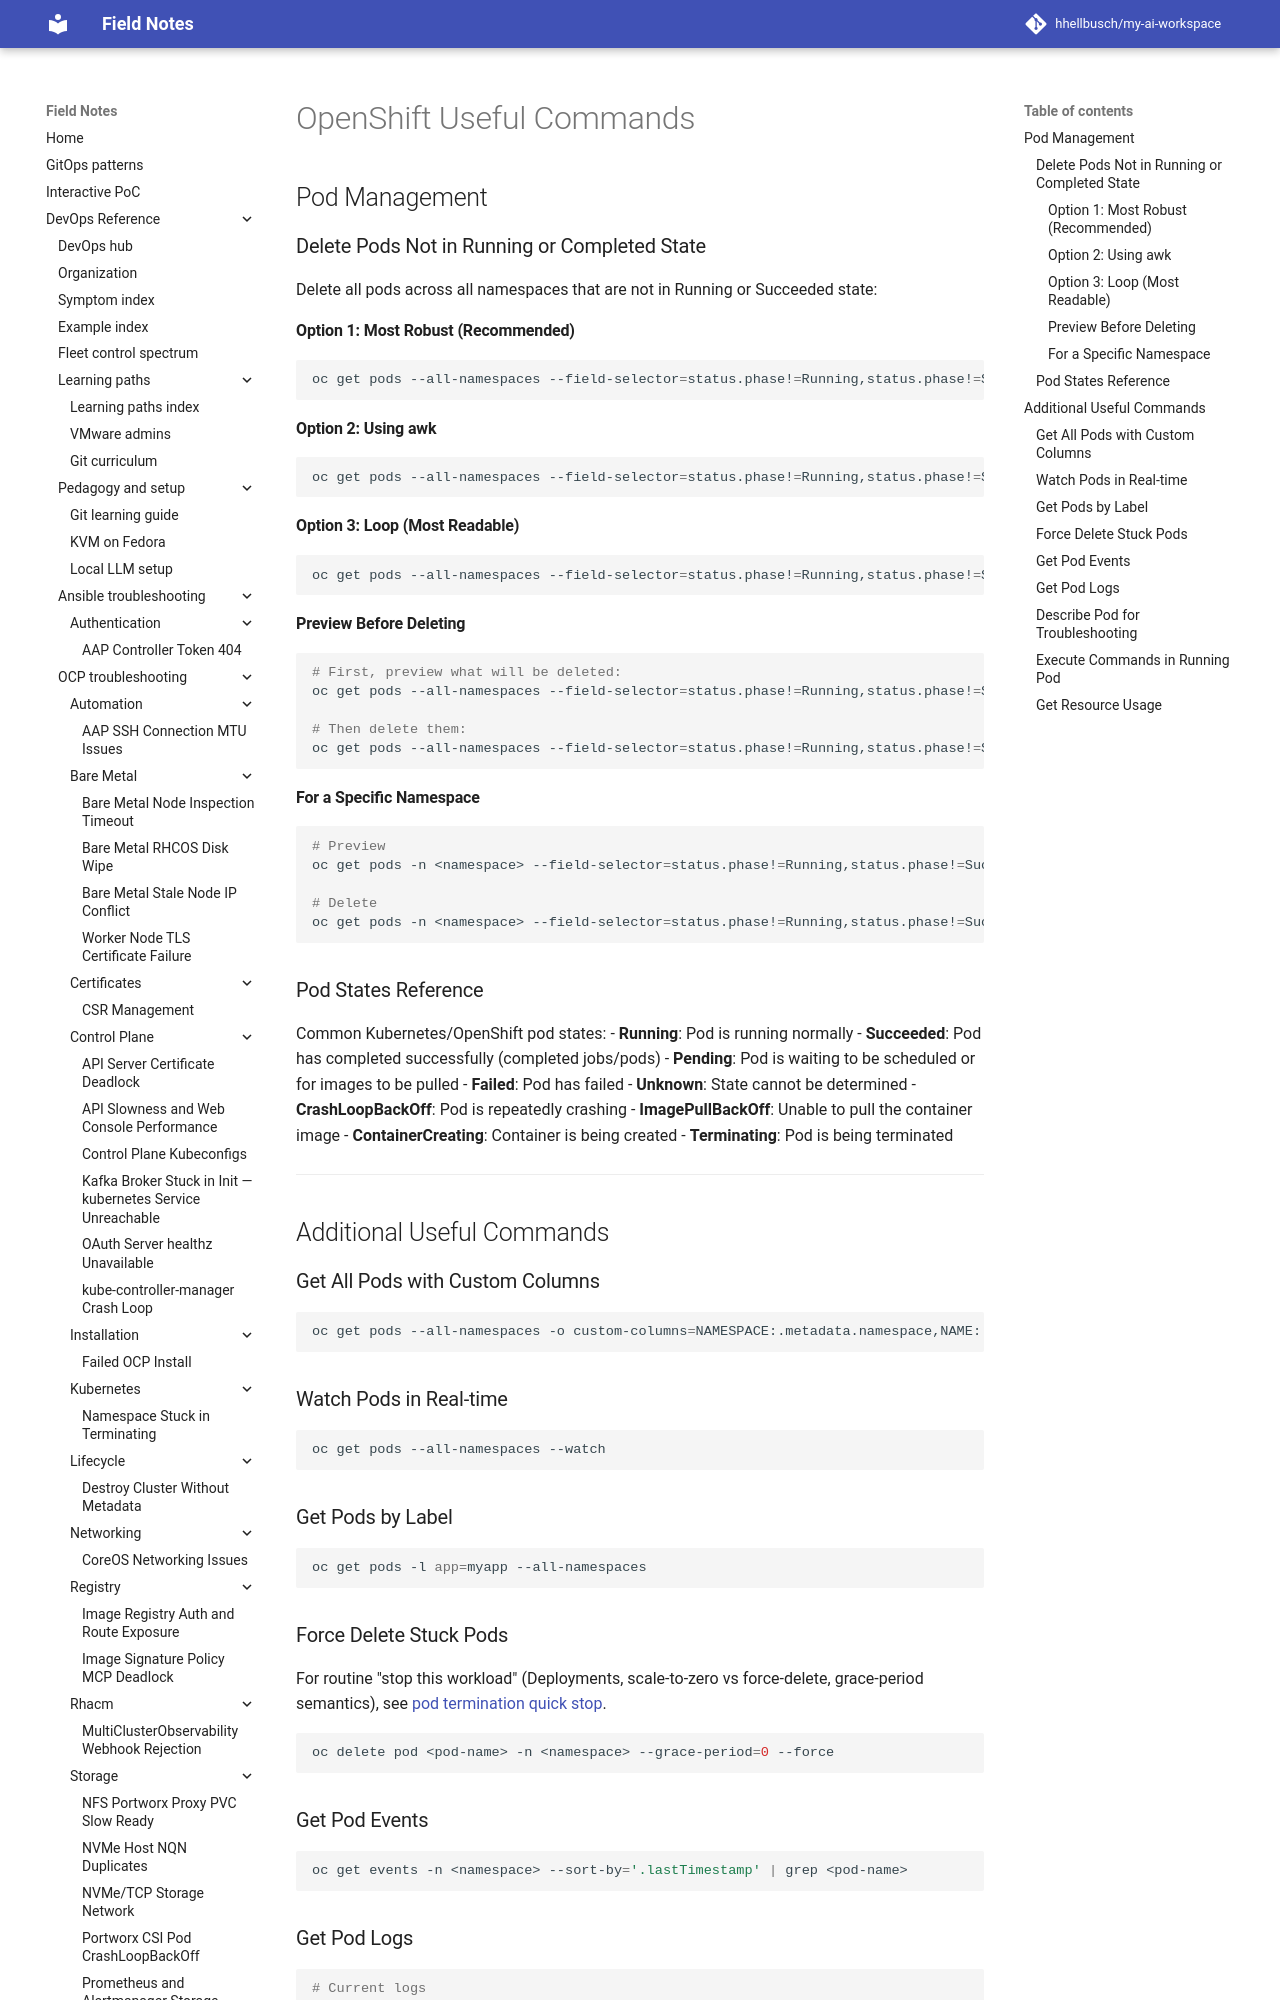

repository: hhellbusch/my-ai-workspace · page: devops/ocp/notes/openshift-useful-commands/index.html · generator: mkdocs

# OpenShift Useful Commands

## Pod Management

### Delete Pods Not in Running or Completed State

Delete all pods across all namespaces that are not in Running or Succeeded state:

#### Option 1: Most Robust (Recommended)
```bash
oc get pods --all-namespaces --field-selector=status.phase!=Running,status.phase!=Succeeded -o json | jq -r '.items[] | "\(.metadata.namespace) \(.metadata.name)"' | xargs -n 2 bash -c 'oc delete pod -n $0 $1'
```

#### Option 2: Using awk
```bash
oc get pods --all-namespaces --field-selector=status.phase!=Running,status.phase!=Succeeded | tail -n +2 | awk '{print $1, $2}' | xargs -n 2 bash -c 'oc delete pod -n $0 $1'
```

#### Option 3: Loop (Most Readable)
```bash
oc get pods --all-namespaces --field-selector=status.phase!=Running,status.phase!=Succeeded -o jsonpath='{range .items[*]}{.metadata.namespace}{" "}{.metadata.name}{"\n"}{end}' | while read namespace pod; do oc delete pod -n "$namespace" "$pod"; done
```
